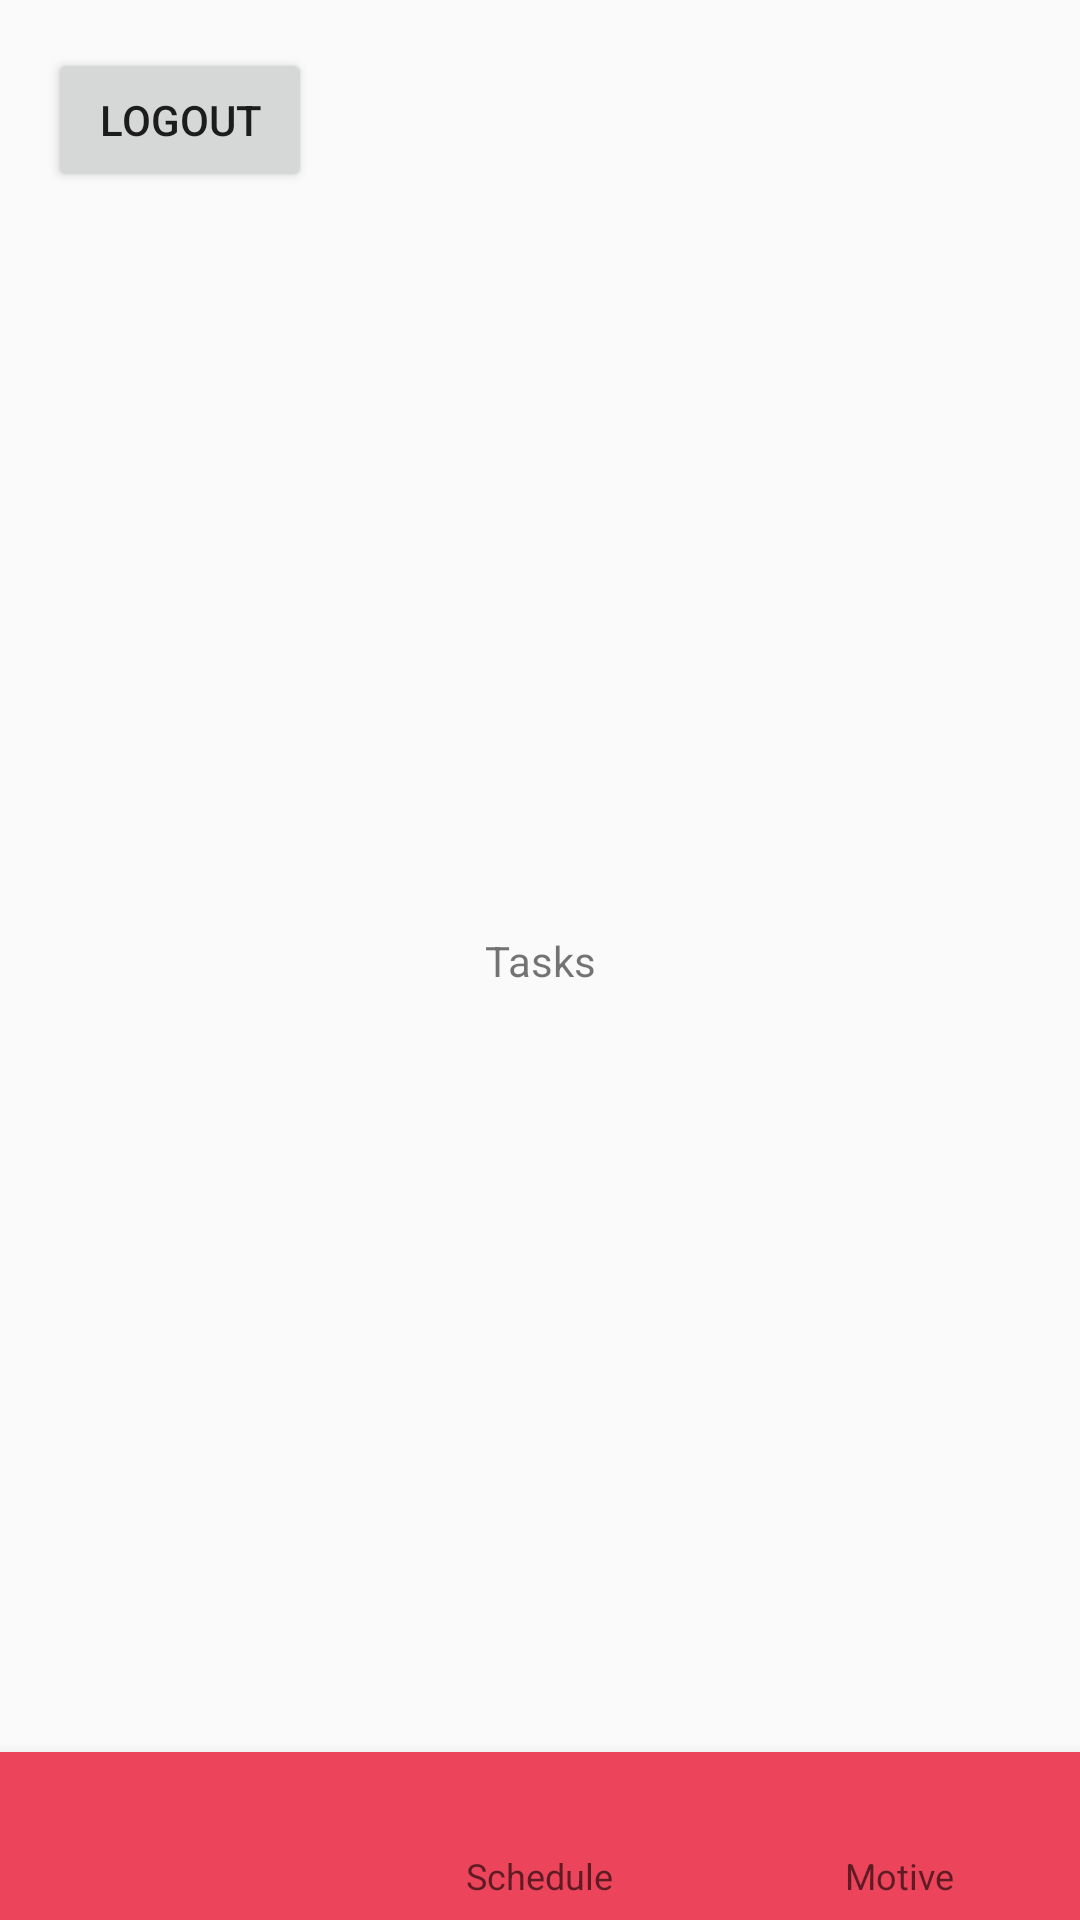

The Android layout XML behind this screen, and the referenced resources:
<!-- AndroidManifest.xml: application theme AppTheme -->
<!-- res/layout/activity_tasks.xml -->
<?xml version="1.0" encoding="utf-8"?>
<android.support.constraint.ConstraintLayout
        xmlns:android="http://schemas.android.com/apk/res/android"
        xmlns:tools="http://schemas.android.com/tools"
        xmlns:app="http://schemas.android.com/apk/res-auto"
        android:layout_width="match_parent"
        android:layout_height="match_parent"
        tools:context=".TasksActivity">
    <TextView
            android:text="Tasks"
            android:layout_width="wrap_content"
            android:layout_height="wrap_content" android:id="@+id/textView"
            app:layout_constraintTop_toTopOf="parent" app:layout_constraintStart_toStartOf="parent" app:layout_constraintBottom_toBottomOf="parent"
            app:layout_constraintEnd_toEndOf="parent"/>
    <Button
            android:text="Logout"
            android:layout_width="wrap_content"
            android:layout_height="wrap_content" android:id="@+id/logoutButton"
            app:layout_constraintTop_toTopOf="parent" app:layout_constraintStart_toStartOf="parent" android:layout_marginTop="16dp" android:layout_marginLeft="16dp"
            android:layout_marginStart="16dp"/>

    <android.support.design.widget.BottomNavigationView
            android:id="@+id/navigationView"
            android:layout_width="0dp"
            android:layout_height="wrap_content"
            android:layout_marginEnd="0dp"
            android:layout_marginStart="0dp"
            android:background="?android:attr/windowBackground"
            app:layout_constraintBottom_toBottomOf="parent"
            app:layout_constraintLeft_toLeftOf="parent"
            app:layout_constraintRight_toRightOf="parent"
            app:itemBackground="@color/colorPrimary"
            app:itemIconTint="@color/colorWhite"
            app:itemTextColor="@color/colorWhite"
            app:menu="@menu/navigation"/>
</android.support.constraint.ConstraintLayout>
<!-- resources referenced by this layout -->
<resources>
  <color name="colorPrimary">#EC445A</color>
  <style name="AppTheme" parent="Theme.AppCompat.Light.DarkActionBar">
          <item name="colorPrimary">@color/colorPrimary</item>
          <item name="android:textColorHint">#575757</item>
      </style>
</resources>
